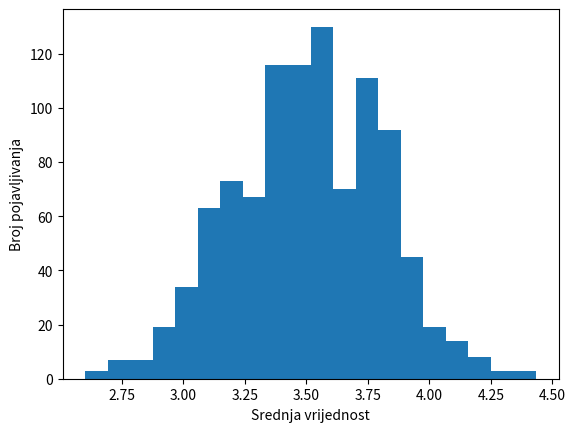
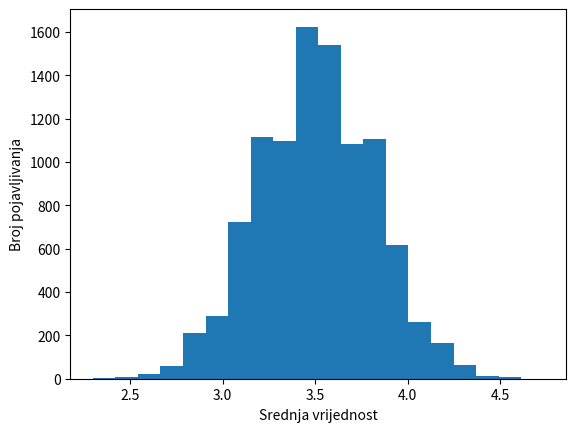

Python code for these plots, in order:
import matplotlib.pyplot as plt
import numpy as np

avgs = np.empty(1000, dtype = float)
stdevs = np.empty(1000, dtype = float)

for i in range(1000):
    throws = np.random.randint(1, 7, size = 30)
    avgs[i] = np.mean(throws)
    stdevs[i] = np.std(throws)
    
plt.hist(avgs, bins = 20) #razdioba srednjih vrijednosti, vidljivo je da poprima normalnu razdiobu
plt.xlabel('Srednja vrijednost')
plt.ylabel('Broj pojavljivanja')
print('Srednja vrijednost dobivene razdiobe je %.2f, a stand. devijacija %.2f.' %(np.mean(avgs), np.std(avgs)))


#ponavljanje 10000 puta
avgs = np.empty(10000, dtype = float)
stdevs = np.empty(10000, dtype = float)

for i in range(10000):
    throws = np.random.randint(1, 7, size = 30)
    avgs[i] = np.mean(throws)
    stdevs[i] = np.std(throws)

plt.figure(2)    
plt.hist(avgs, bins = 20) #povećavanjem broja izvođenja razdioba sve više liči na Gaussovu krivulju
plt.xlabel('Srednja vrijednost')
plt.ylabel('Broj pojavljivanja')
print('Srednja vrijednost dobivene razdiobe je %.2f, a stand. devijacija %.2f.' %(np.mean(avgs), np.std(avgs)))
